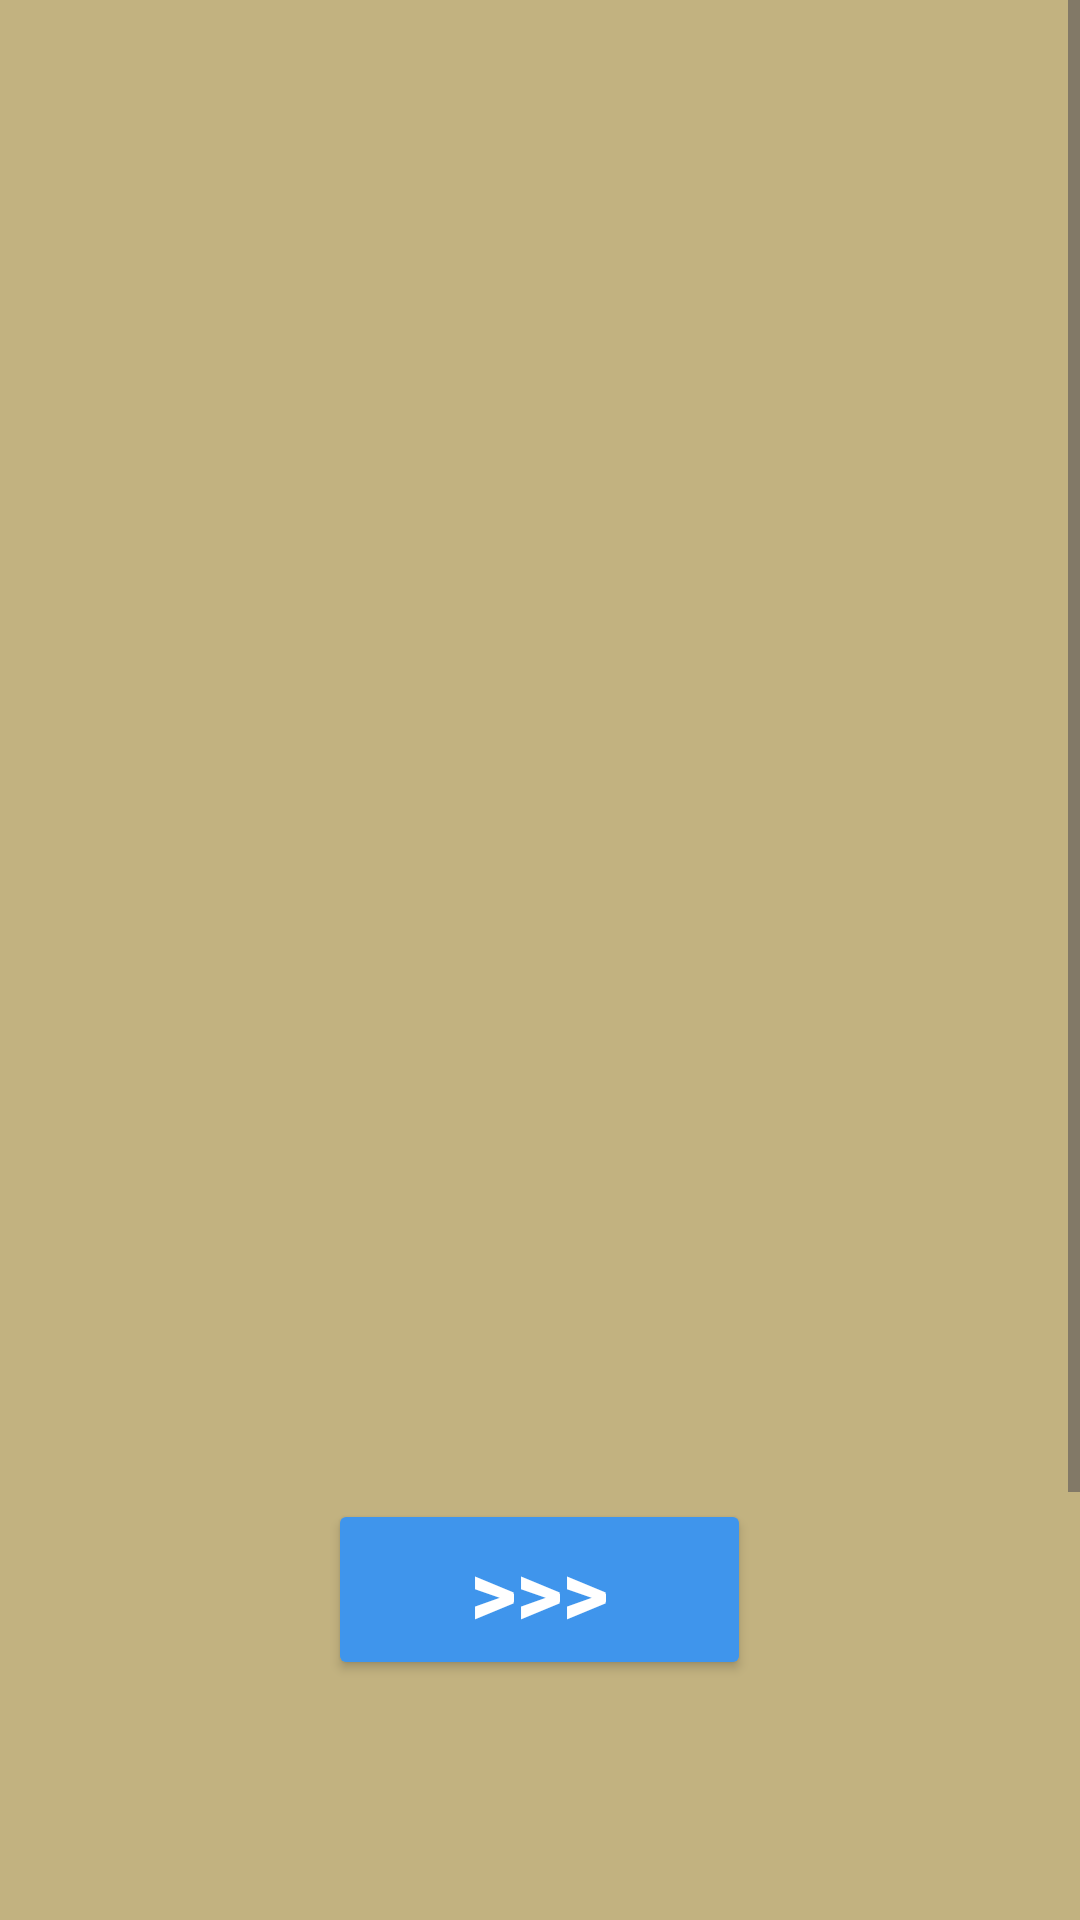

Write the Android layout XML for this screen, with the resource values it uses.
<!-- AndroidManifest.xml: application theme Theme.Travel_app -->
<!-- res/layout/activity_intro.xml -->
<?xml version="1.0" encoding="utf-8"?>
<androidx.constraintlayout.widget.ConstraintLayout xmlns:android="http://schemas.android.com/apk/res/android"
    xmlns:app="http://schemas.android.com/apk/res-auto"
    xmlns:tools="http://schemas.android.com/tools"
    android:id="@+id/main"
    android:layout_width="match_parent"
    android:layout_height="match_parent"
    tools:context=".Activity.introActivity">

    <ScrollView
        android:layout_width="match_parent"
        android:layout_height="match_parent"
        android:background="@color/DeepSand">

        <LinearLayout
            android:layout_width="match_parent"
            android:layout_height="wrap_content"
            android:orientation="vertical" >
            <FrameLayout
                android:layout_width="match_parent"
                android:layout_height="660dp">


            <com.google.android.material.imageview.ShapeableImageView
            android:id="@+id/introBtn"
                android:layout_width="match_parent"
                android:layout_height="660dp"
                android:scaleType="centerCrop"
                android:layout_marginTop="-30dp"
                app:shapeAppearanceOverlay="@style/roudimageview"
                app:srcCompat="@drawable/pic"
                />

                <Button
                    android:id="@+id/overlayButton"
                    android:layout_width="141dp"
                    android:layout_height="wrap_content"
                    android:layout_gravity="bottom|center_horizontal"
                    android:layout_marginBottom="100dp"
                    android:backgroundTint="@color/blue"
                    android:text=">>>"
                    android:textColor="@color/white"
                    android:textSize="30dp"
                    android:textStyle="bold" />
            </FrameLayout>

            <TextView
                android:id="@+id/textView5"
                android:layout_width="match_parent"
                android:layout_height="wrap_content"
                android:text="@string/introTitle"
                android:textStyle="italic"
                android:textSize="43sp"
                android:textAlignment="center"
                android:textColor="@color/darkblue"
                />

            <TextView
                android:id="@+id/textView6"
                android:layout_width="match_parent"
                android:layout_height="wrap_content"
                android:text="@string/subIntro"
                android:textColor="@color/darkblue"
                android:textAlignment="center"
                android:layout_marginTop="15dp"
                android:textSize="16sp"
                android:textStyle="bold"
                />
        </LinearLayout>
    </ScrollView>
</androidx.constraintlayout.widget.ConstraintLayout>
<!-- resources referenced by this layout -->
<resources>
  <color name="DeepSand">#C2B280</color>
  <color name="blue">#3F95EC</color>
  <color name="darkblue">#253f66</color>
  <color name="white">#FFFFFFFF</color>
  <string name="introTitle">Uncover new <font color="#3f95ec">\n horizons</font> with us</string>
  <string name="subIntro">Design by \n Akshat Sharma</string>
  <style name="roudimageview" parent="">
          <item name="cornerFamily">rounded</item>
          <item name="cornerSize">100dp</item>
          <item name="cornerSizeTopLeft">0dp</item>
          <item name="cornerSizeTopRight">0dp</item>
      </style>
  <style name="Theme.Travel_app" parent="Base.Theme.Travel_app" />
  <style name="Base.Theme.Travel_app" parent="Theme.Material3.DayNight.NoActionBar">
          
          
      </style>
</resources>
